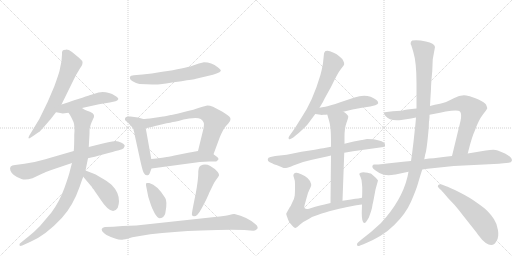
t = 0.00 s
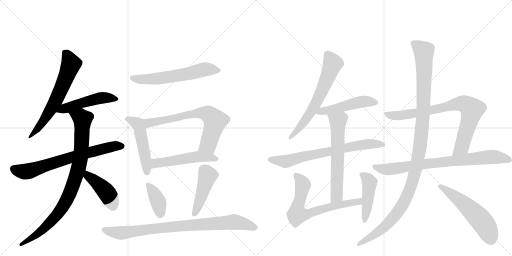
t = 3.41 s
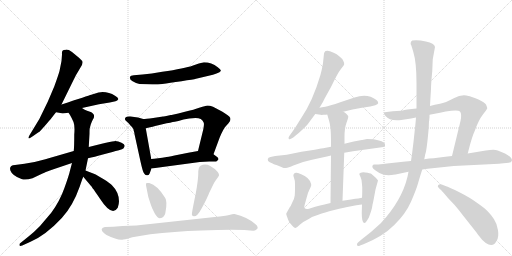
t = 6.82 s
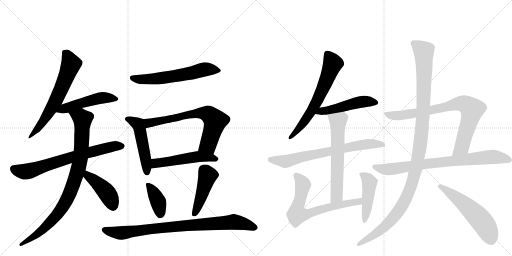
t = 10.23 s
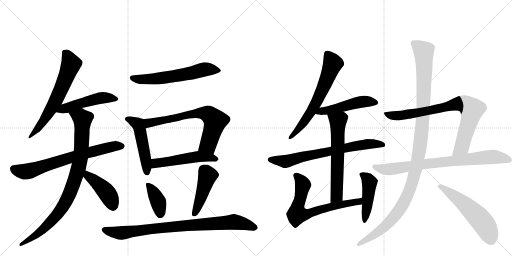
t = 13.63 s
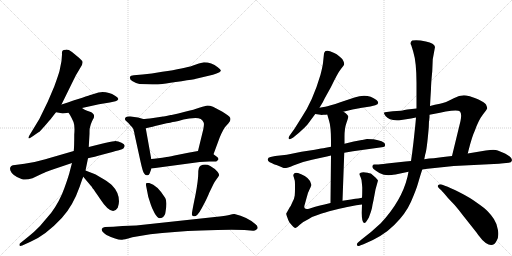
t = 17.04 s

The animated SVG that drew these frames (rendered in a browser with its animation timeline set to each time). Animation: 22 CSS @keyframes rules; one cycle of 17.04 s.

<svg version="1.1" viewBox="0 0 2048 1024" xmlns="http://www.w3.org/2000/svg">
  <g stroke="lightgray" stroke-dasharray="1,1" stroke-width="1" transform="scale(4, 4)">
    <line x1="0" y1="0" x2="256" y2="256"></line>
    <line x1="256" y1="0" x2="0" y2="256"></line>
    <line x1="128" y1="0" x2="128" y2="256"></line>
    <line x1="0" y1="128" x2="256" y2="128"></line>
    <line x1="256" y1="0" x2="512" y2="256"></line>
    <line x1="512" y1="0" x2="256" y2="256"></line>
    <line x1="384" y1="0" x2="384" y2="256"></line>
    <line x1="256" y1="128" x2="512" y2="128"></line>
  </g>
<g transform="scale(1, -1) translate(0, -850)">
   <style type="text/css">
    @keyframes keyframes0 {
      from {
       stroke: black;
       stroke-dashoffset: 639;
       stroke-width: 128;
       }
       68% {
       animation-timing-function: step-end;
       stroke: black;
       stroke-dashoffset: 0;
       stroke-width: 128;
       }
       to {
       stroke: black;
       stroke-width: 1024;
       }
       }
       #make-me-a-hanzi-animation-0 {
         animation: keyframes0 0.770020s both;
         animation-delay: 0.000000s;
         animation-timing-function: linear;
       }
    @keyframes keyframes1 {
      from {
       stroke: black;
       stroke-dashoffset: 498;
       stroke-width: 128;
       }
       62% {
       animation-timing-function: step-end;
       stroke: black;
       stroke-dashoffset: 0;
       stroke-width: 128;
       }
       to {
       stroke: black;
       stroke-width: 1024;
       }
       }
       #make-me-a-hanzi-animation-1 {
         animation: keyframes1 0.655273s both;
         animation-delay: 0.770020s;
         animation-timing-function: linear;
       }
    @keyframes keyframes2 {
      from {
       stroke: black;
       stroke-dashoffset: 702;
       stroke-width: 128;
       }
       70% {
       animation-timing-function: step-end;
       stroke: black;
       stroke-dashoffset: 0;
       stroke-width: 128;
       }
       to {
       stroke: black;
       stroke-width: 1024;
       }
       }
       #make-me-a-hanzi-animation-2 {
         animation: keyframes2 0.821289s both;
         animation-delay: 1.425293s;
         animation-timing-function: linear;
       }
    @keyframes keyframes3 {
      from {
       stroke: black;
       stroke-dashoffset: 901;
       stroke-width: 128;
       }
       75% {
       animation-timing-function: step-end;
       stroke: black;
       stroke-dashoffset: 0;
       stroke-width: 128;
       }
       to {
       stroke: black;
       stroke-width: 1024;
       }
       }
       #make-me-a-hanzi-animation-3 {
         animation: keyframes3 0.983236s both;
         animation-delay: 2.246582s;
         animation-timing-function: linear;
       }
    @keyframes keyframes4 {
      from {
       stroke: black;
       stroke-dashoffset: 429;
       stroke-width: 128;
       }
       58% {
       animation-timing-function: step-end;
       stroke: black;
       stroke-dashoffset: 0;
       stroke-width: 128;
       }
       to {
       stroke: black;
       stroke-width: 1024;
       }
       }
       #make-me-a-hanzi-animation-4 {
         animation: keyframes4 0.599121s both;
         animation-delay: 3.229818s;
         animation-timing-function: linear;
       }
    @keyframes keyframes5 {
      from {
       stroke: black;
       stroke-dashoffset: 611;
       stroke-width: 128;
       }
       67% {
       animation-timing-function: step-end;
       stroke: black;
       stroke-dashoffset: 0;
       stroke-width: 128;
       }
       to {
       stroke: black;
       stroke-width: 1024;
       }
       }
       #make-me-a-hanzi-animation-5 {
         animation: keyframes5 0.747233s both;
         animation-delay: 3.828939s;
         animation-timing-function: linear;
       }
    @keyframes keyframes6 {
      from {
       stroke: black;
       stroke-dashoffset: 443;
       stroke-width: 128;
       }
       59% {
       animation-timing-function: step-end;
       stroke: black;
       stroke-dashoffset: 0;
       stroke-width: 128;
       }
       to {
       stroke: black;
       stroke-width: 1024;
       }
       }
       #make-me-a-hanzi-animation-6 {
         animation: keyframes6 0.610514s both;
         animation-delay: 4.576172s;
         animation-timing-function: linear;
       }
    @keyframes keyframes7 {
      from {
       stroke: black;
       stroke-dashoffset: 759;
       stroke-width: 128;
       }
       71% {
       animation-timing-function: step-end;
       stroke: black;
       stroke-dashoffset: 0;
       stroke-width: 128;
       }
       to {
       stroke: black;
       stroke-width: 1024;
       }
       }
       #make-me-a-hanzi-animation-7 {
         animation: keyframes7 0.867676s both;
         animation-delay: 5.186686s;
         animation-timing-function: linear;
       }
    @keyframes keyframes8 {
      from {
       stroke: black;
       stroke-dashoffset: 514;
       stroke-width: 128;
       }
       63% {
       animation-timing-function: step-end;
       stroke: black;
       stroke-dashoffset: 0;
       stroke-width: 128;
       }
       to {
       stroke: black;
       stroke-width: 1024;
       }
       }
       #make-me-a-hanzi-animation-8 {
         animation: keyframes8 0.668294s both;
         animation-delay: 6.054362s;
         animation-timing-function: linear;
       }
    @keyframes keyframes9 {
      from {
       stroke: black;
       stroke-dashoffset: 388;
       stroke-width: 128;
       }
       56% {
       animation-timing-function: step-end;
       stroke: black;
       stroke-dashoffset: 0;
       stroke-width: 128;
       }
       to {
       stroke: black;
       stroke-width: 1024;
       }
       }
       #make-me-a-hanzi-animation-9 {
         animation: keyframes9 0.565755s both;
         animation-delay: 6.722656s;
         animation-timing-function: linear;
       }
    @keyframes keyframes10 {
      from {
       stroke: black;
       stroke-dashoffset: 453;
       stroke-width: 128;
       }
       60% {
       animation-timing-function: step-end;
       stroke: black;
       stroke-dashoffset: 0;
       stroke-width: 128;
       }
       to {
       stroke: black;
       stroke-width: 1024;
       }
       }
       #make-me-a-hanzi-animation-10 {
         animation: keyframes10 0.618652s both;
         animation-delay: 7.288411s;
         animation-timing-function: linear;
       }
    @keyframes keyframes11 {
      from {
       stroke: black;
       stroke-dashoffset: 879;
       stroke-width: 128;
       }
       74% {
       animation-timing-function: step-end;
       stroke: black;
       stroke-dashoffset: 0;
       stroke-width: 128;
       }
       to {
       stroke: black;
       stroke-width: 1024;
       }
       }
       #make-me-a-hanzi-animation-11 {
         animation: keyframes11 0.965332s both;
         animation-delay: 7.907064s;
         animation-timing-function: linear;
       }
    @keyframes keyframes12 {
      from {
       stroke: black;
       stroke-dashoffset: 646;
       stroke-width: 128;
       }
       68% {
       animation-timing-function: step-end;
       stroke: black;
       stroke-dashoffset: 0;
       stroke-width: 128;
       }
       to {
       stroke: black;
       stroke-width: 1024;
       }
       }
       #make-me-a-hanzi-animation-12 {
         animation: keyframes12 0.775716s both;
         animation-delay: 8.872396s;
         animation-timing-function: linear;
       }
    @keyframes keyframes13 {
      from {
       stroke: black;
       stroke-dashoffset: 496;
       stroke-width: 128;
       }
       62% {
       animation-timing-function: step-end;
       stroke: black;
       stroke-dashoffset: 0;
       stroke-width: 128;
       }
       to {
       stroke: black;
       stroke-width: 1024;
       }
       }
       #make-me-a-hanzi-animation-13 {
         animation: keyframes13 0.653646s both;
         animation-delay: 9.648112s;
         animation-timing-function: linear;
       }
    @keyframes keyframes14 {
      from {
       stroke: black;
       stroke-dashoffset: 712;
       stroke-width: 128;
       }
       70% {
       animation-timing-function: step-end;
       stroke: black;
       stroke-dashoffset: 0;
       stroke-width: 128;
       }
       to {
       stroke: black;
       stroke-width: 1024;
       }
       }
       #make-me-a-hanzi-animation-14 {
         animation: keyframes14 0.829427s both;
         animation-delay: 10.301758s;
         animation-timing-function: linear;
       }
    @keyframes keyframes15 {
      from {
       stroke: black;
       stroke-dashoffset: 626;
       stroke-width: 128;
       }
       67% {
       animation-timing-function: step-end;
       stroke: black;
       stroke-dashoffset: 0;
       stroke-width: 128;
       }
       to {
       stroke: black;
       stroke-width: 1024;
       }
       }
       #make-me-a-hanzi-animation-15 {
         animation: keyframes15 0.759440s both;
         animation-delay: 11.131185s;
         animation-timing-function: linear;
       }
    @keyframes keyframes16 {
      from {
       stroke: black;
       stroke-dashoffset: 689;
       stroke-width: 128;
       }
       69% {
       animation-timing-function: step-end;
       stroke: black;
       stroke-dashoffset: 0;
       stroke-width: 128;
       }
       to {
       stroke: black;
       stroke-width: 1024;
       }
       }
       #make-me-a-hanzi-animation-16 {
         animation: keyframes16 0.810710s both;
         animation-delay: 11.890625s;
         animation-timing-function: linear;
       }
    @keyframes keyframes17 {
      from {
       stroke: black;
       stroke-dashoffset: 458;
       stroke-width: 128;
       }
       60% {
       animation-timing-function: step-end;
       stroke: black;
       stroke-dashoffset: 0;
       stroke-width: 128;
       }
       to {
       stroke: black;
       stroke-width: 1024;
       }
       }
       #make-me-a-hanzi-animation-17 {
         animation: keyframes17 0.622721s both;
         animation-delay: 12.701335s;
         animation-timing-function: linear;
       }
    @keyframes keyframes18 {
      from {
       stroke: black;
       stroke-dashoffset: 813;
       stroke-width: 128;
       }
       73% {
       animation-timing-function: step-end;
       stroke: black;
       stroke-dashoffset: 0;
       stroke-width: 128;
       }
       to {
       stroke: black;
       stroke-width: 1024;
       }
       }
       #make-me-a-hanzi-animation-18 {
         animation: keyframes18 0.911621s both;
         animation-delay: 13.324056s;
         animation-timing-function: linear;
       }
    @keyframes keyframes19 {
      from {
       stroke: black;
       stroke-dashoffset: 801;
       stroke-width: 128;
       }
       72% {
       animation-timing-function: step-end;
       stroke: black;
       stroke-dashoffset: 0;
       stroke-width: 128;
       }
       to {
       stroke: black;
       stroke-width: 1024;
       }
       }
       #make-me-a-hanzi-animation-19 {
         animation: keyframes19 0.901855s both;
         animation-delay: 14.235677s;
         animation-timing-function: linear;
       }
    @keyframes keyframes20 {
      from {
       stroke: black;
       stroke-dashoffset: 1172;
       stroke-width: 128;
       }
       79% {
       animation-timing-function: step-end;
       stroke: black;
       stroke-dashoffset: 0;
       stroke-width: 128;
       }
       to {
       stroke: black;
       stroke-width: 1024;
       }
       }
       #make-me-a-hanzi-animation-20 {
         animation: keyframes20 1.203776s both;
         animation-delay: 15.137533s;
         animation-timing-function: linear;
       }
    @keyframes keyframes21 {
      from {
       stroke: black;
       stroke-dashoffset: 553;
       stroke-width: 128;
       }
       64% {
       animation-timing-function: step-end;
       stroke: black;
       stroke-dashoffset: 0;
       stroke-width: 128;
       }
       to {
       stroke: black;
       stroke-width: 1024;
       }
       }
       #make-me-a-hanzi-animation-21 {
         animation: keyframes21 0.700033s both;
         animation-delay: 16.341309s;
         animation-timing-function: linear;
       }
</style>
<path d="M 246 606 L 238 566 Q 234 551 217 504 Q 192 445 189 439 Q 161 374 121 314 Q 115 305 114 300 Q 113 291 131 305 L 154 321 Q 157 322 179 346.5 Q 201 371 206 378 L 224 401 L 246 432 Q 301 544 303 548 L 319 575 Q 334 594 329 606 Q 327 609 317 618 L 288 642 Q 274 652 263.5 651.5 Q 253 651 250 647 Q 247 643 248 632 L 246 606 Z" fill="lightgray"></path> 
<path d="M 224 401 L 236 399 Q 248 396 251 396 L 274 399 L 328 418 L 396 433 L 439 440 L 462 445 Q 470 447 473 453 Q 475 458 460 467 Q 437 482 410 482 Q 404 482 394 480 L 365 471 Q 353 467 246 432 C 217 423 194 406 224 401 Z" fill="lightgray"></path> 
<path d="M 295 246 Q 226 226 181.5 213 Q 137 200 98 195 L 60 190 Q 35 188 41.5 168.5 Q 48 149 86 134 Q 101 128 130 137 L 170 156 Q 178 160 208 171 L 288 198 L 352 217 Q 375 222 415.5 233 Q 456 244 472 248 L 488 253 Q 496 256 498 264 Q 502 271 486 279 Q 470 287 457 285.5 Q 444 284 407 275 L 355 262 L 295 246 Z" fill="lightgray"></path> 
<path d="M 274 399 L 280 390 Q 287 378 294 362 Q 300 346 297 312 Q 297 262 295 246 L 288 198 L 280 168 Q 277 152 258 99 Q 239 45 205 -1 L 160 -54 Q 136 -79 114 -96 L 83 -121 Q 78 -124 78 -128 Q 76 -137 89 -132 L 122 -117 Q 183 -91 248 -21 Q 292 27 319 104 Q 329 134 333 143 L 342 168 L 352 217 L 355 262 L 358 315 Q 358 335 359 337 L 363 352 Q 366 361 371 371 Q 386 393 360 403 Q 334 412 328 418 C 302 433 258 425 274 399 Z" fill="lightgray"></path> 
<path d="M 333 143 L 360 111 Q 363 108 367 103 Q 370 97 374 93 Q 377 89 400 55 Q 448 -19 471 19 Q 476 34 476 45 Q 476 81 447 110 Q 440 117 415 133 Q 389 149 378 154 L 342 168 C 314 179 314 166 333 143 Z" fill="lightgray"></path> 
<path d="M 558 514 Q 621 510 649 514.5 Q 677 519 726 525.5 Q 775 532 784 535 L 839 548 Q 851 550 866 556 Q 881 562 883 566.5 Q 885 571 871 581 Q 846 601 816 601 Q 798 598 769.5 587.5 Q 741 577 649 563 Q 605 554 570 552 L 535 549 Q 522 548 520 543 Q 517 533 530.5 525 Q 544 517 558 514 Z" fill="lightgray"></path> 
<path d="M 533 336 Q 534 334 534 332 Q 534 329 535 327 Q 536 325 537 320 Q 538 314 539 309 L 562 204 Q 571 163 576 157 Q 580 150 587 149 Q 594 147 598 155 L 606 176 L 605 214 L 583 337 C 578 367 525 364 533 336 Z" fill="lightgray"></path> 
<path d="M 652 384 L 613 378 Q 582 374 573 374 L 552 380 L 522 384 Q 507 385 503 381 Q 494 372 508 363 Q 512 360 517 354 Q 522 347 526 344 Q 529 340 530 339 Q 531 337 533 336 C 540 327 554 330 583 337 L 605 342 Q 613 344 650 353 Q 686 361 699 363 Q 711 365 734 372 Q 756 378 782 378 Q 808 378 814 361 Q 818 356 813 332 L 792 246 C 785 217 844 205 854 233 L 878 298 Q 893 335 904 346 L 914 357 Q 922 365 922 374 Q 922 383 902 395 Q 897 398 888 404 L 852 423 Q 839 428 830 428 Q 821 427 800 420 Q 778 412 736 402 L 713 396 L 686 390 L 683 390 Q 653 384 652 384 Z" fill="lightgray"></path> 
<path d="M 606 176 L 799 202 Q 817 203 837 204 Q 857 204 865 204 L 872 210 Q 878 216 866 224 L 854 233 C 830 251 822 251 792 246 L 753 239 L 698 228 Q 670 222 661 221 Q 651 220 633 217 Q 614 214 605 214 C 575 212 576 172 606 176 Z" fill="lightgray"></path> 
<path d="M 662 2 Q 670 43 661 58 Q 629 110 597 118 L 586 118 Q 583 115 584 109 L 593 63 L 603 32 Q 607 18 618.5 -2.5 Q 630 -23 639.5 -23 Q 649 -23 655.5 -15 Q 662 -7 662 2 Z" fill="lightgray"></path> 
<path d="M 802 187 Q 793 182 793 156.5 Q 793 131 782 71 Q 767 -1 767.5 -7.5 Q 768 -14 775 -15 Q 782 -16 789.5 -8.5 Q 797 -1 808 19.5 Q 819 40 827 56.5 Q 835 73 836 77 L 854 114 Q 858 123 866 133.5 Q 874 144 876 148 Q 878 152 871 162 Q 861 175 841 186 Q 821 197 802 187 Z" fill="lightgray"></path> 
<path d="M 859 -18 L 545 -52 L 490 -54 L 453 -57 L 420 -58 Q 409 -59 407 -66 Q 406 -72 412.5 -79 Q 419 -86 426 -90 Q 475 -114 493 -108 Q 499 -108 512.5 -103.5 Q 526 -99 553 -95 L 601 -87 Q 695 -75 804.5 -71.5 Q 914 -68 978 -70 L 1012 -73 Q 1023 -74 1030 -64 Q 1033 -55 1021 -46 Q 989 -18 938 -6 Q 933 -5 917 -9.5 Q 901 -14 859 -18 Z" fill="lightgray"></path> 
<path d="M 1278 419 L 1288 436 Q 1289 437 1291 441 L 1299 457 L 1324 502 Q 1351 559 1363 573.5 Q 1375 588 1376.5 592 Q 1378 596 1373.5 606 Q 1369 616 1358 624 Q 1347 634 1334.5 639 Q 1322 644 1320 645 Q 1312 649 1302 646 Q 1297 641 1296 636 L 1292 598 Q 1290 582 1282 551 Q 1251 445 1205 378 L 1178 335 L 1158 307 Q 1152 299 1155 294.5 Q 1158 290 1173 300 L 1196 319 Q 1217 337 1230 352 L 1261 394 L 1278 419 Z" fill="lightgray"></path> 
<path d="M 1373 403 L 1410 412 L 1448 419 L 1481 424 L 1501 429 Q 1522 435 1506 450 Q 1470 478 1418 460 L 1364 442 Q 1314 425 1301 423 Q 1288 421 1278 419 C 1249 413 1231 398 1261 394 L 1282 391 Q 1283 390 1294 391 Q 1305 391 1309 392 L 1373 403 Z" fill="lightgray"></path> 
<path d="M 1377 239 L 1412 245 L 1527 261 Q 1540 262 1540 268 Q 1542 276 1535 280 Q 1529 286 1512 289 L 1494 293 Q 1489 294 1468 294 L 1449 290 L 1447 290 L 1415 284 L 1378 275 L 1324 263 L 1303 259 Q 1293 257 1284 256 L 1259 251 L 1206 243 L 1147 231 L 1101 226 L 1082 222 Q 1072 220 1071 213 Q 1070 206 1079 201 Q 1099 191 1106 190 Q 1122 183 1132 179 Q 1142 175 1173.5 188.5 Q 1205 202 1248 211 L 1289 220 Q 1309 225 1324 228 L 1377 239 Z" fill="lightgray"></path> 
<path d="M 1370 47 L 1377 239 L 1378 275 L 1378 304 Q 1378 337 1386 359 Q 1394 381 1393 385 Q 1391 389 1384 396 Q 1376 402 1373 403 C 1348 419 1301 421 1309 392 L 1316 368 Q 1324 344 1324 286 L 1324 263 L 1324 228 L 1322 38 C 1322 8 1369 17 1370 47 Z" fill="lightgray"></path> 
<path d="M 1448 59 L 1433 56 L 1422 55 Q 1417 54 1404 52 L 1370 47 L 1322 38 L 1298 32 Q 1282 29 1276 27 L 1261 23 L 1236 15 Q 1223 12 1219 17 Q 1215 22 1219 32 L 1227 61 Q 1231 79 1238 92 Q 1244 104 1245 109 Q 1245 114 1240 126 Q 1234 137 1219 146 Q 1204 155 1192 158 Q 1179 160 1176 155 Q 1172 150 1174 145 L 1179 128 Q 1180 125 1180 102 Q 1180 78 1179 68 Q 1178 57 1169 40 Q 1163 25 1159 21 L 1145 -4 Q 1144 -7 1149 -19 Q 1153 -32 1158 -40 Q 1176 -62 1182 -62 Q 1187 -61 1199 -49 Q 1210 -38 1235 -26 L 1248 -18 L 1284 -5 Q 1292 -2 1337 10 Q 1382 21 1384 21 L 1425 29 Q 1429 30 1448 32 C 1478 35 1477 65 1448 59 Z" fill="lightgray"></path> 
<path d="M 1449 100 Q 1449 70 1448 59 L 1448 32 L 1447 -1 Q 1447 -42 1457 -42 Q 1461 -42 1464 -38 Q 1467 -34 1475 -21 L 1484 4 Q 1489 20 1490 31 L 1494 49 L 1502 92 L 1512 128 Q 1511 130 1503 139 Q 1491 151 1486 154.5 Q 1481 158 1461.5 160.5 Q 1442 163 1437 155 Q 1437 152 1442.5 141 Q 1448 130 1448 112 L 1449 100 Z" fill="lightgray"></path> 
<path d="M 1871 236 L 1874 248 Q 1888 304 1900 329 Q 1914 369 1931 391 Q 1948 413 1949 417 Q 1949 420 1944 432 Q 1939 440 1914 452 Q 1881 465 1874 466 Q 1848 475 1815 457 Q 1781 439 1760 435 Q 1739 431 1720 426 L 1666 416 L 1629 412 Q 1604 407 1603 407 L 1571 405 L 1547 402 Q 1538 401 1536 399 Q 1534 397 1542 386 Q 1558 365 1605 370 L 1631 374 Q 1641 376 1664 380 L 1718 391 L 1760 399 L 1783 404 Q 1832 412 1840 404 Q 1848 395 1842 366 L 1808 226 C 1801 197 1864 207 1871 236 Z" fill="lightgray"></path> 
<path d="M 1815 186 L 1996 195 L 2004 196 L 2035 199 Q 2045 200 2047 206 Q 2052 219 2020 236 L 1991 248 Q 1981 252 1960 250 L 1943 248 L 1871 236 L 1808 226 L 1773 222 L 1735 217 Q 1717 217 1697 213 L 1644 206 L 1622 204 L 1548 196 Q 1516 192 1508 192 L 1497 192 Q 1492 192 1490 187 Q 1488 182 1492.5 176 Q 1497 170 1517.5 158.5 Q 1538 147 1565 150 L 1567 150 Q 1571 152 1582 152 L 1634 163 L 1689 172 L 1710 175 L 1815 186 Z" fill="lightgray"></path> 
<path d="M 1720 426 L 1722 462 L 1724 494 Q 1724 515 1729 565 L 1731 613 L 1740 662 Q 1738 677 1703.5 684.5 Q 1669 692 1649 688 Q 1645 686 1643 680.5 Q 1641 675 1645 669 Q 1649 657 1653 643 Q 1666 601 1666 518 L 1666 416 L 1664 380 L 1662 357 Q 1662 356 1654 282 L 1651 258 Q 1650 250 1649 241 L 1644 206 L 1634 163 L 1630 143 Q 1607 47 1523 -43 Q 1485 -79 1446 -108 L 1432 -120 Q 1425 -126 1429 -131.5 Q 1433 -137 1440 -132 L 1454 -127 Q 1531 -96 1577 -50 Q 1623 -4 1644 43.5 Q 1665 91 1672.5 118 Q 1680 145 1689 172 L 1697 213 L 1701 233 Q 1707 247 1715 340 L 1716 366 L 1717 368 L 1717 371 L 1718 381 L 1718 391 L 1720 426 Z" fill="lightgray"></path> 
<path d="M 1765 89 Q 1765 88 1775 78 Q 1791 58 1808 41 Q 1825 24 1849 -8 L 1906 -80 Q 1914 -92 1918 -96 Q 1929 -112 1943 -122 Q 1973 -142 1987 -112 Q 1996 -97 1992 -70.5 Q 1988 -44 1975.5 -25.5 Q 1963 -7 1950.5 5.5 Q 1938 18 1909 38 Q 1883 58 1839.5 80 Q 1796 102 1782 106 L 1767 112 Q 1757 114 1752.5 109.5 Q 1748 105 1756 97 L 1765 89 Z" fill="lightgray"></path> 
      <clipPath id="make-me-a-hanzi-clip-0">
      <path d="M 246 606 L 238 566 Q 234 551 217 504 Q 192 445 189 439 Q 161 374 121 314 Q 115 305 114 300 Q 113 291 131 305 L 154 321 Q 157 322 179 346.5 Q 201 371 206 378 L 224 401 L 246 432 Q 301 544 303 548 L 319 575 Q 334 594 329 606 Q 327 609 317 618 L 288 642 Q 274 652 263.5 651.5 Q 253 651 250 647 Q 247 643 248 632 L 246 606 Z" fill="lightgray"></path>
      </clipPath>
      <path clip-path="url(#make-me-a-hanzi-clip-0)" d="M 261 638 L 283 592 L 247 498 L 188 387 L 122 305 " fill="none" id="make-me-a-hanzi-animation-0" stroke-dasharray="511 1022" stroke-linecap="round"></path>

      <clipPath id="make-me-a-hanzi-clip-1">
      <path d="M 224 401 L 236 399 Q 248 396 251 396 L 274 399 L 328 418 L 396 433 L 439 440 L 462 445 Q 470 447 473 453 Q 475 458 460 467 Q 437 482 410 482 Q 404 482 394 480 L 365 471 Q 353 467 246 432 C 217 423 194 406 224 401 Z" fill="lightgray"></path>
      </clipPath>
      <path clip-path="url(#make-me-a-hanzi-clip-1)" d="M 231 404 L 264 419 L 393 456 L 436 459 L 464 453 " fill="none" id="make-me-a-hanzi-animation-1" stroke-dasharray="370 740" stroke-linecap="round"></path>

      <clipPath id="make-me-a-hanzi-clip-2">
      <path d="M 295 246 Q 226 226 181.5 213 Q 137 200 98 195 L 60 190 Q 35 188 41.5 168.5 Q 48 149 86 134 Q 101 128 130 137 L 170 156 Q 178 160 208 171 L 288 198 L 352 217 Q 375 222 415.5 233 Q 456 244 472 248 L 488 253 Q 496 256 498 264 Q 502 271 486 279 Q 470 287 457 285.5 Q 444 284 407 275 L 355 262 L 295 246 Z" fill="lightgray"></path>
      </clipPath>
      <path clip-path="url(#make-me-a-hanzi-clip-2)" d="M 56 175 L 75 166 L 114 165 L 323 232 L 456 265 L 485 266 " fill="none" id="make-me-a-hanzi-animation-2" stroke-dasharray="574 1148" stroke-linecap="round"></path>

      <clipPath id="make-me-a-hanzi-clip-3">
      <path d="M 274 399 L 280 390 Q 287 378 294 362 Q 300 346 297 312 Q 297 262 295 246 L 288 198 L 280 168 Q 277 152 258 99 Q 239 45 205 -1 L 160 -54 Q 136 -79 114 -96 L 83 -121 Q 78 -124 78 -128 Q 76 -137 89 -132 L 122 -117 Q 183 -91 248 -21 Q 292 27 319 104 Q 329 134 333 143 L 342 168 L 352 217 L 355 262 L 358 315 Q 358 335 359 337 L 363 352 Q 366 361 371 371 Q 386 393 360 403 Q 334 412 328 418 C 302 433 258 425 274 399 Z" fill="lightgray"></path>
      </clipPath>
      <path clip-path="url(#make-me-a-hanzi-clip-3)" d="M 282 398 L 330 373 L 322 217 L 285 89 L 251 22 L 214 -26 L 157 -81 L 84 -127 " fill="none" id="make-me-a-hanzi-animation-3" stroke-dasharray="773 1546" stroke-linecap="round"></path>

      <clipPath id="make-me-a-hanzi-clip-4">
      <path d="M 333 143 L 360 111 Q 363 108 367 103 Q 370 97 374 93 Q 377 89 400 55 Q 448 -19 471 19 Q 476 34 476 45 Q 476 81 447 110 Q 440 117 415 133 Q 389 149 378 154 L 342 168 C 314 179 314 166 333 143 Z" fill="lightgray"></path>
      </clipPath>
      <path clip-path="url(#make-me-a-hanzi-clip-4)" d="M 346 160 L 361 139 L 426 81 L 452 27 " fill="none" id="make-me-a-hanzi-animation-4" stroke-dasharray="301 602" stroke-linecap="round"></path>

      <clipPath id="make-me-a-hanzi-clip-5">
      <path d="M 558 514 Q 621 510 649 514.5 Q 677 519 726 525.5 Q 775 532 784 535 L 839 548 Q 851 550 866 556 Q 881 562 883 566.5 Q 885 571 871 581 Q 846 601 816 601 Q 798 598 769.5 587.5 Q 741 577 649 563 Q 605 554 570 552 L 535 549 Q 522 548 520 543 Q 517 533 530.5 525 Q 544 517 558 514 Z" fill="lightgray"></path>
      </clipPath>
      <path clip-path="url(#make-me-a-hanzi-clip-5)" d="M 527 539 L 566 532 L 619 534 L 734 551 L 821 573 L 877 568 " fill="none" id="make-me-a-hanzi-animation-5" stroke-dasharray="483 966" stroke-linecap="round"></path>

      <clipPath id="make-me-a-hanzi-clip-6">
      <path d="M 533 336 Q 534 334 534 332 Q 534 329 535 327 Q 536 325 537 320 Q 538 314 539 309 L 562 204 Q 571 163 576 157 Q 580 150 587 149 Q 594 147 598 155 L 606 176 L 605 214 L 583 337 C 578 367 525 364 533 336 Z" fill="lightgray"></path>
      </clipPath>
      <path clip-path="url(#make-me-a-hanzi-clip-6)" d="M 539 336 L 563 312 L 584 207 L 587 161 " fill="none" id="make-me-a-hanzi-animation-6" stroke-dasharray="315 630" stroke-linecap="round"></path>

      <clipPath id="make-me-a-hanzi-clip-7">
      <path d="M 652 384 L 613 378 Q 582 374 573 374 L 552 380 L 522 384 Q 507 385 503 381 Q 494 372 508 363 Q 512 360 517 354 Q 522 347 526 344 Q 529 340 530 339 Q 531 337 533 336 C 540 327 554 330 583 337 L 605 342 Q 613 344 650 353 Q 686 361 699 363 Q 711 365 734 372 Q 756 378 782 378 Q 808 378 814 361 Q 818 356 813 332 L 792 246 C 785 217 844 205 854 233 L 878 298 Q 893 335 904 346 L 914 357 Q 922 365 922 374 Q 922 383 902 395 Q 897 398 888 404 L 852 423 Q 839 428 830 428 Q 821 427 800 420 Q 778 412 736 402 L 713 396 L 686 390 L 683 390 Q 653 384 652 384 Z" fill="lightgray"></path>
      </clipPath>
      <path clip-path="url(#make-me-a-hanzi-clip-7)" d="M 510 373 L 543 359 L 585 356 L 763 393 L 801 398 L 832 394 L 851 378 L 859 356 L 835 277 L 801 251 " fill="none" id="make-me-a-hanzi-animation-7" stroke-dasharray="631 1262" stroke-linecap="round"></path>

      <clipPath id="make-me-a-hanzi-clip-8">
      <path d="M 606 176 L 799 202 Q 817 203 837 204 Q 857 204 865 204 L 872 210 Q 878 216 866 224 L 854 233 C 830 251 822 251 792 246 L 753 239 L 698 228 Q 670 222 661 221 Q 651 220 633 217 Q 614 214 605 214 C 575 212 576 172 606 176 Z" fill="lightgray"></path>
      </clipPath>
      <path clip-path="url(#make-me-a-hanzi-clip-8)" d="M 613 183 L 626 197 L 795 224 L 862 214 " fill="none" id="make-me-a-hanzi-animation-8" stroke-dasharray="386 772" stroke-linecap="round"></path>

      <clipPath id="make-me-a-hanzi-clip-9">
      <path d="M 662 2 Q 670 43 661 58 Q 629 110 597 118 L 586 118 Q 583 115 584 109 L 593 63 L 603 32 Q 607 18 618.5 -2.5 Q 630 -23 639.5 -23 Q 649 -23 655.5 -15 Q 662 -7 662 2 Z" fill="lightgray"></path>
      </clipPath>
      <path clip-path="url(#make-me-a-hanzi-clip-9)" d="M 592 112 L 631 47 L 641 -8 " fill="none" id="make-me-a-hanzi-animation-9" stroke-dasharray="260 520" stroke-linecap="round"></path>

      <clipPath id="make-me-a-hanzi-clip-10">
      <path d="M 802 187 Q 793 182 793 156.5 Q 793 131 782 71 Q 767 -1 767.5 -7.5 Q 768 -14 775 -15 Q 782 -16 789.5 -8.5 Q 797 -1 808 19.5 Q 819 40 827 56.5 Q 835 73 836 77 L 854 114 Q 858 123 866 133.5 Q 874 144 876 148 Q 878 152 871 162 Q 861 175 841 186 Q 821 197 802 187 Z" fill="lightgray"></path>
      </clipPath>
      <path clip-path="url(#make-me-a-hanzi-clip-10)" d="M 864 152 L 830 148 L 777 -6 " fill="none" id="make-me-a-hanzi-animation-10" stroke-dasharray="325 650" stroke-linecap="round"></path>

      <clipPath id="make-me-a-hanzi-clip-11">
      <path d="M 859 -18 L 545 -52 L 490 -54 L 453 -57 L 420 -58 Q 409 -59 407 -66 Q 406 -72 412.5 -79 Q 419 -86 426 -90 Q 475 -114 493 -108 Q 499 -108 512.5 -103.5 Q 526 -99 553 -95 L 601 -87 Q 695 -75 804.5 -71.5 Q 914 -68 978 -70 L 1012 -73 Q 1023 -74 1030 -64 Q 1033 -55 1021 -46 Q 989 -18 938 -6 Q 933 -5 917 -9.5 Q 901 -14 859 -18 Z" fill="lightgray"></path>
      </clipPath>
      <path clip-path="url(#make-me-a-hanzi-clip-11)" d="M 418 -69 L 482 -82 L 651 -61 L 933 -38 L 1016 -59 L 1024 -52 L 1024 -60 " fill="none" id="make-me-a-hanzi-animation-11" stroke-dasharray="751 1502" stroke-linecap="round"></path>

      <clipPath id="make-me-a-hanzi-clip-12">
      <path d="M 1278 419 L 1288 436 Q 1289 437 1291 441 L 1299 457 L 1324 502 Q 1351 559 1363 573.5 Q 1375 588 1376.5 592 Q 1378 596 1373.5 606 Q 1369 616 1358 624 Q 1347 634 1334.5 639 Q 1322 644 1320 645 Q 1312 649 1302 646 Q 1297 641 1296 636 L 1292 598 Q 1290 582 1282 551 Q 1251 445 1205 378 L 1178 335 L 1158 307 Q 1152 299 1155 294.5 Q 1158 290 1173 300 L 1196 319 Q 1217 337 1230 352 L 1261 394 L 1278 419 Z" fill="lightgray"></path>
      </clipPath>
      <path clip-path="url(#make-me-a-hanzi-clip-12)" d="M 1308 635 L 1330 593 L 1298 509 L 1228 378 L 1184 322 L 1159 300 " fill="none" id="make-me-a-hanzi-animation-12" stroke-dasharray="518 1036" stroke-linecap="round"></path>

      <clipPath id="make-me-a-hanzi-clip-13">
      <path d="M 1373 403 L 1410 412 L 1448 419 L 1481 424 L 1501 429 Q 1522 435 1506 450 Q 1470 478 1418 460 L 1364 442 Q 1314 425 1301 423 Q 1288 421 1278 419 C 1249 413 1231 398 1261 394 L 1282 391 Q 1283 390 1294 391 Q 1305 391 1309 392 L 1373 403 Z" fill="lightgray"></path>
      </clipPath>
      <path clip-path="url(#make-me-a-hanzi-clip-13)" d="M 1267 399 L 1433 441 L 1502 440 " fill="none" id="make-me-a-hanzi-animation-13" stroke-dasharray="368 736" stroke-linecap="round"></path>

      <clipPath id="make-me-a-hanzi-clip-14">
      <path d="M 1377 239 L 1412 245 L 1527 261 Q 1540 262 1540 268 Q 1542 276 1535 280 Q 1529 286 1512 289 L 1494 293 Q 1489 294 1468 294 L 1449 290 L 1447 290 L 1415 284 L 1378 275 L 1324 263 L 1303 259 Q 1293 257 1284 256 L 1259 251 L 1206 243 L 1147 231 L 1101 226 L 1082 222 Q 1072 220 1071 213 Q 1070 206 1079 201 Q 1099 191 1106 190 Q 1122 183 1132 179 Q 1142 175 1173.5 188.5 Q 1205 202 1248 211 L 1289 220 Q 1309 225 1324 228 L 1377 239 Z" fill="lightgray"></path>
      </clipPath>
      <path clip-path="url(#make-me-a-hanzi-clip-14)" d="M 1082 211 L 1136 204 L 1413 265 L 1474 274 L 1530 271 " fill="none" id="make-me-a-hanzi-animation-14" stroke-dasharray="584 1168" stroke-linecap="round"></path>

      <clipPath id="make-me-a-hanzi-clip-15">
      <path d="M 1370 47 L 1377 239 L 1378 275 L 1378 304 Q 1378 337 1386 359 Q 1394 381 1393 385 Q 1391 389 1384 396 Q 1376 402 1373 403 C 1348 419 1301 421 1309 392 L 1316 368 Q 1324 344 1324 286 L 1324 263 L 1324 228 L 1322 38 C 1322 8 1369 17 1370 47 Z" fill="lightgray"></path>
      </clipPath>
      <path clip-path="url(#make-me-a-hanzi-clip-15)" d="M 1316 388 L 1352 365 L 1347 67 L 1327 46 " fill="none" id="make-me-a-hanzi-animation-15" stroke-dasharray="498 996" stroke-linecap="round"></path>

      <clipPath id="make-me-a-hanzi-clip-16">
      <path d="M 1448 59 L 1433 56 L 1422 55 Q 1417 54 1404 52 L 1370 47 L 1322 38 L 1298 32 Q 1282 29 1276 27 L 1261 23 L 1236 15 Q 1223 12 1219 17 Q 1215 22 1219 32 L 1227 61 Q 1231 79 1238 92 Q 1244 104 1245 109 Q 1245 114 1240 126 Q 1234 137 1219 146 Q 1204 155 1192 158 Q 1179 160 1176 155 Q 1172 150 1174 145 L 1179 128 Q 1180 125 1180 102 Q 1180 78 1179 68 Q 1178 57 1169 40 Q 1163 25 1159 21 L 1145 -4 Q 1144 -7 1149 -19 Q 1153 -32 1158 -40 Q 1176 -62 1182 -62 Q 1187 -61 1199 -49 Q 1210 -38 1235 -26 L 1248 -18 L 1284 -5 Q 1292 -2 1337 10 Q 1382 21 1384 21 L 1425 29 Q 1429 30 1448 32 C 1478 35 1477 65 1448 59 Z" fill="lightgray"></path>
      </clipPath>
      <path clip-path="url(#make-me-a-hanzi-clip-16)" d="M 1183 149 L 1211 113 L 1188 -8 L 1231 -6 L 1355 30 L 1435 43 L 1442 52 " fill="none" id="make-me-a-hanzi-animation-16" stroke-dasharray="561 1122" stroke-linecap="round"></path>

      <clipPath id="make-me-a-hanzi-clip-17">
      <path d="M 1449 100 Q 1449 70 1448 59 L 1448 32 L 1447 -1 Q 1447 -42 1457 -42 Q 1461 -42 1464 -38 Q 1467 -34 1475 -21 L 1484 4 Q 1489 20 1490 31 L 1494 49 L 1502 92 L 1512 128 Q 1511 130 1503 139 Q 1491 151 1486 154.5 Q 1481 158 1461.5 160.5 Q 1442 163 1437 155 Q 1437 152 1442.5 141 Q 1448 130 1448 112 L 1449 100 Z" fill="lightgray"></path>
      </clipPath>
      <path clip-path="url(#make-me-a-hanzi-clip-17)" d="M 1446 150 L 1473 132 L 1478 118 L 1458 -35 " fill="none" id="make-me-a-hanzi-animation-17" stroke-dasharray="330 660" stroke-linecap="round"></path>

      <clipPath id="make-me-a-hanzi-clip-18">
      <path d="M 1871 236 L 1874 248 Q 1888 304 1900 329 Q 1914 369 1931 391 Q 1948 413 1949 417 Q 1949 420 1944 432 Q 1939 440 1914 452 Q 1881 465 1874 466 Q 1848 475 1815 457 Q 1781 439 1760 435 Q 1739 431 1720 426 L 1666 416 L 1629 412 Q 1604 407 1603 407 L 1571 405 L 1547 402 Q 1538 401 1536 399 Q 1534 397 1542 386 Q 1558 365 1605 370 L 1631 374 Q 1641 376 1664 380 L 1718 391 L 1760 399 L 1783 404 Q 1832 412 1840 404 Q 1848 395 1842 366 L 1808 226 C 1801 197 1864 207 1871 236 Z" fill="lightgray"></path>
      </clipPath>
      <path clip-path="url(#make-me-a-hanzi-clip-18)" d="M 1543 394 L 1595 387 L 1722 408 L 1834 436 L 1868 429 L 1888 412 L 1882 381 L 1848 263 L 1815 232 " fill="none" id="make-me-a-hanzi-animation-18" stroke-dasharray="685 1370" stroke-linecap="round"></path>

      <clipPath id="make-me-a-hanzi-clip-19">
      <path d="M 1815 186 L 1996 195 L 2004 196 L 2035 199 Q 2045 200 2047 206 Q 2052 219 2020 236 L 1991 248 Q 1981 252 1960 250 L 1943 248 L 1871 236 L 1808 226 L 1773 222 L 1735 217 Q 1717 217 1697 213 L 1644 206 L 1622 204 L 1548 196 Q 1516 192 1508 192 L 1497 192 Q 1492 192 1490 187 Q 1488 182 1492.5 176 Q 1497 170 1517.5 158.5 Q 1538 147 1565 150 L 1567 150 Q 1571 152 1582 152 L 1634 163 L 1689 172 L 1710 175 L 1815 186 Z" fill="lightgray"></path>
      </clipPath>
      <path clip-path="url(#make-me-a-hanzi-clip-19)" d="M 1498 183 L 1517 175 L 1571 174 L 1707 195 L 1950 221 L 2020 217 L 2037 210 " fill="none" id="make-me-a-hanzi-animation-19" stroke-dasharray="673 1346" stroke-linecap="round"></path>

      <clipPath id="make-me-a-hanzi-clip-20">
      <path d="M 1720 426 L 1722 462 L 1724 494 Q 1724 515 1729 565 L 1731 613 L 1740 662 Q 1738 677 1703.5 684.5 Q 1669 692 1649 688 Q 1645 686 1643 680.5 Q 1641 675 1645 669 Q 1649 657 1653 643 Q 1666 601 1666 518 L 1666 416 L 1664 380 L 1662 357 Q 1662 356 1654 282 L 1651 258 Q 1650 250 1649 241 L 1644 206 L 1634 163 L 1630 143 Q 1607 47 1523 -43 Q 1485 -79 1446 -108 L 1432 -120 Q 1425 -126 1429 -131.5 Q 1433 -137 1440 -132 L 1454 -127 Q 1531 -96 1577 -50 Q 1623 -4 1644 43.5 Q 1665 91 1672.5 118 Q 1680 145 1689 172 L 1697 213 L 1701 233 Q 1707 247 1715 340 L 1716 366 L 1717 368 L 1717 371 L 1718 381 L 1718 391 L 1720 426 Z" fill="lightgray"></path>
      </clipPath>
      <path clip-path="url(#make-me-a-hanzi-clip-20)" d="M 1655 677 L 1695 644 L 1697 540 L 1688 330 L 1655 143 L 1627 62 L 1576 -18 L 1519 -73 L 1435 -127 " fill="none" id="make-me-a-hanzi-animation-20" stroke-dasharray="1044 2088" stroke-linecap="round"></path>

      <clipPath id="make-me-a-hanzi-clip-21">
      <path d="M 1765 89 Q 1765 88 1775 78 Q 1791 58 1808 41 Q 1825 24 1849 -8 L 1906 -80 Q 1914 -92 1918 -96 Q 1929 -112 1943 -122 Q 1973 -142 1987 -112 Q 1996 -97 1992 -70.5 Q 1988 -44 1975.5 -25.5 Q 1963 -7 1950.5 5.5 Q 1938 18 1909 38 Q 1883 58 1839.5 80 Q 1796 102 1782 106 L 1767 112 Q 1757 114 1752.5 109.5 Q 1748 105 1756 97 L 1765 89 Z" fill="lightgray"></path>
      </clipPath>
      <path clip-path="url(#make-me-a-hanzi-clip-21)" d="M 1761 105 L 1846 44 L 1917 -23 L 1941 -53 L 1963 -105 " fill="none" id="make-me-a-hanzi-animation-21" stroke-dasharray="425 850" stroke-linecap="round"></path>

</g>
</svg>
